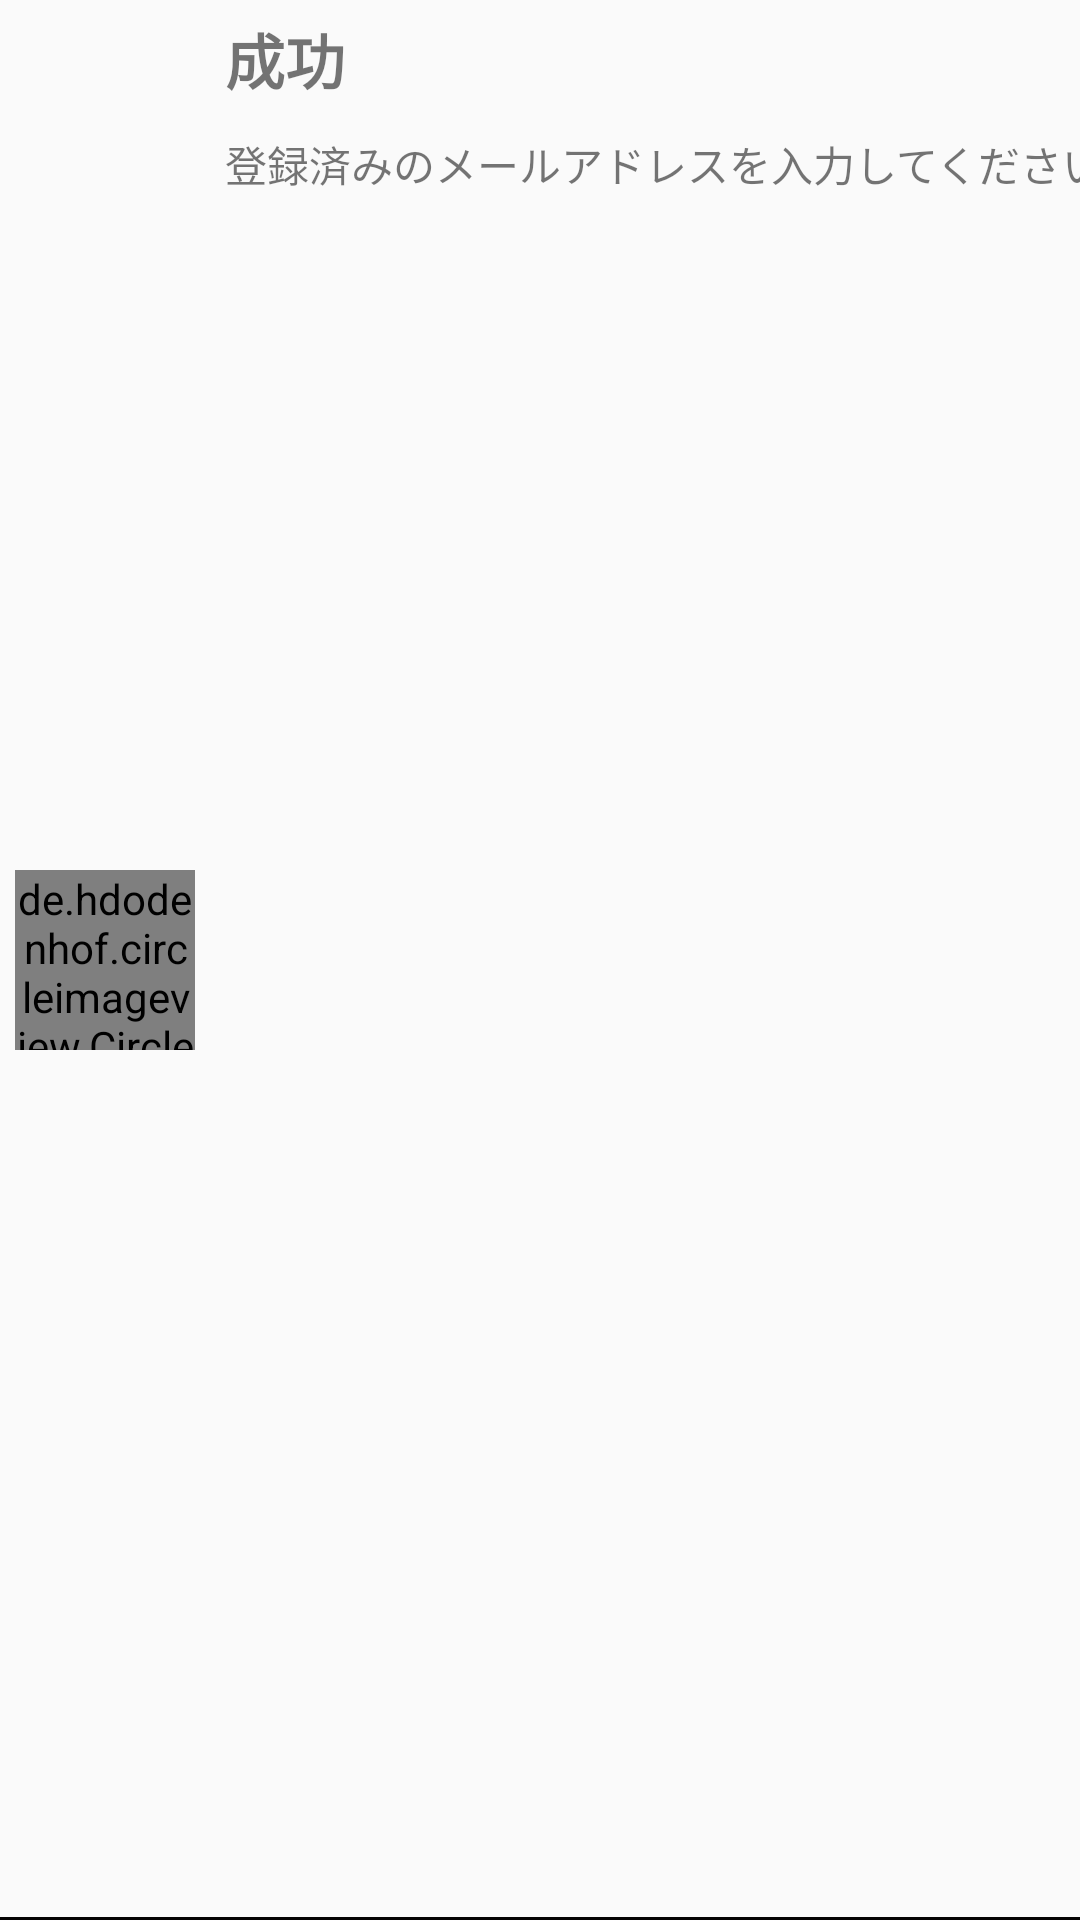

This screen was rendered from an Android layout file. Write that file and the resources it references.
<!-- AndroidManifest.xml: application theme AppTheme -->
<!-- res/layout/one_result_chatrooms_fragment.xml -->
<?xml version="1.0" encoding="utf-8"?>
<androidx.constraintlayout.widget.ConstraintLayout
    xmlns:android="http://schemas.android.com/apk/res/android"
    xmlns:app="http://schemas.android.com/apk/res-auto"
    xmlns:tools="http://schemas.android.com/tools"
    android:layout_width="match_parent"
    android:layout_height="80dp"
    android:id="@+id/oneResult_chatRooms_rootView">

    <de.hdodenhof.circleimageview.CircleImageView
        android:id="@+id/user_image_oneResult_chatRooms_imageView"
        android:layout_width="60dp"
        android:layout_height="60dp"
        android:layout_margin="5dp"
        app:layout_constraintTop_toTopOf="parent"
        app:layout_constraintBottom_toBottomOf="parent"
        app:layout_constraintStart_toStartOf="parent"/>

    <TextView
        android:id="@+id/user_name_oneResult_chatRooms_textView"
        android:layout_width="wrap_content"
        android:layout_height="wrap_content"
        android:layout_marginStart="10dp"
        android:layout_marginTop="5dp"
        android:textStyle="bold"
        android:text="@string/success"
        android:textSize="20dp"
        app:layout_constraintStart_toEndOf="@id/user_image_oneResult_chatRooms_imageView"
        app:layout_constraintTop_toTopOf="parent" />

    <TextView
        android:id="@+id/latestMessage_oneResult_textView"
        android:layout_width="wrap_content"
        android:layout_height="wrap_content"
        android:layout_marginStart="10dp"
        android:layout_marginTop="10dp"
        android:text="@string/hint_mailadress_resistered"
        app:layout_constraintStart_toEndOf="@id/user_image_oneResult_chatRooms_imageView"
        app:layout_constraintTop_toBottomOf="@id/user_name_oneResult_chatRooms_textView" />

    <View
        android:layout_width="match_parent"
        android:layout_height="1dp"
        android:background="#040303"
        app:layout_constraintBottom_toBottomOf="parent"
        app:layout_constraintStart_toStartOf="parent"
        app:layout_constraintEnd_toEndOf="parent" />

</androidx.constraintlayout.widget.ConstraintLayout>
<!-- resources referenced by this layout -->
<resources>
  <string name="hint_mailadress_resistered">登録済みのメールアドレスを入力してください</string>
  <string name="success">成功</string>
  <style name="AppTheme" parent="Theme.AppCompat.Light.DarkActionBar">
          
  
          <item name="colorPrimary">@color/colorPrimary</item>
          <item name="colorPrimaryDark">@color/colorPrimaryDark</item>
          <item name="colorAccent">@color/colorAccent</item>
      </style>
  <color name="colorPrimary">#6200EE</color>
  <color name="colorPrimaryDark">#3700B3</color>
  <color name="colorAccent">#03DAC5</color>
</resources>
